Dataset: images (GitHub, BeObm/PlantGraphNet). Classes: amm, calluna, empetrum, grass, lichens, myrica, non-vegetation, rosa rugosa, salix, trees.

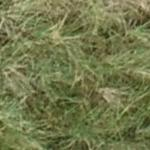
Label: amm

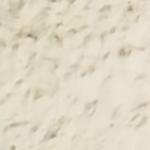
Label: non-vegetation

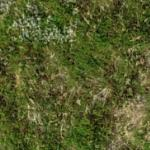
Label: empetrum

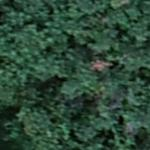
Label: myrica

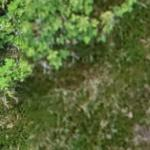
Label: rosa rugosa

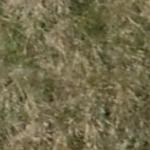
Label: grass
